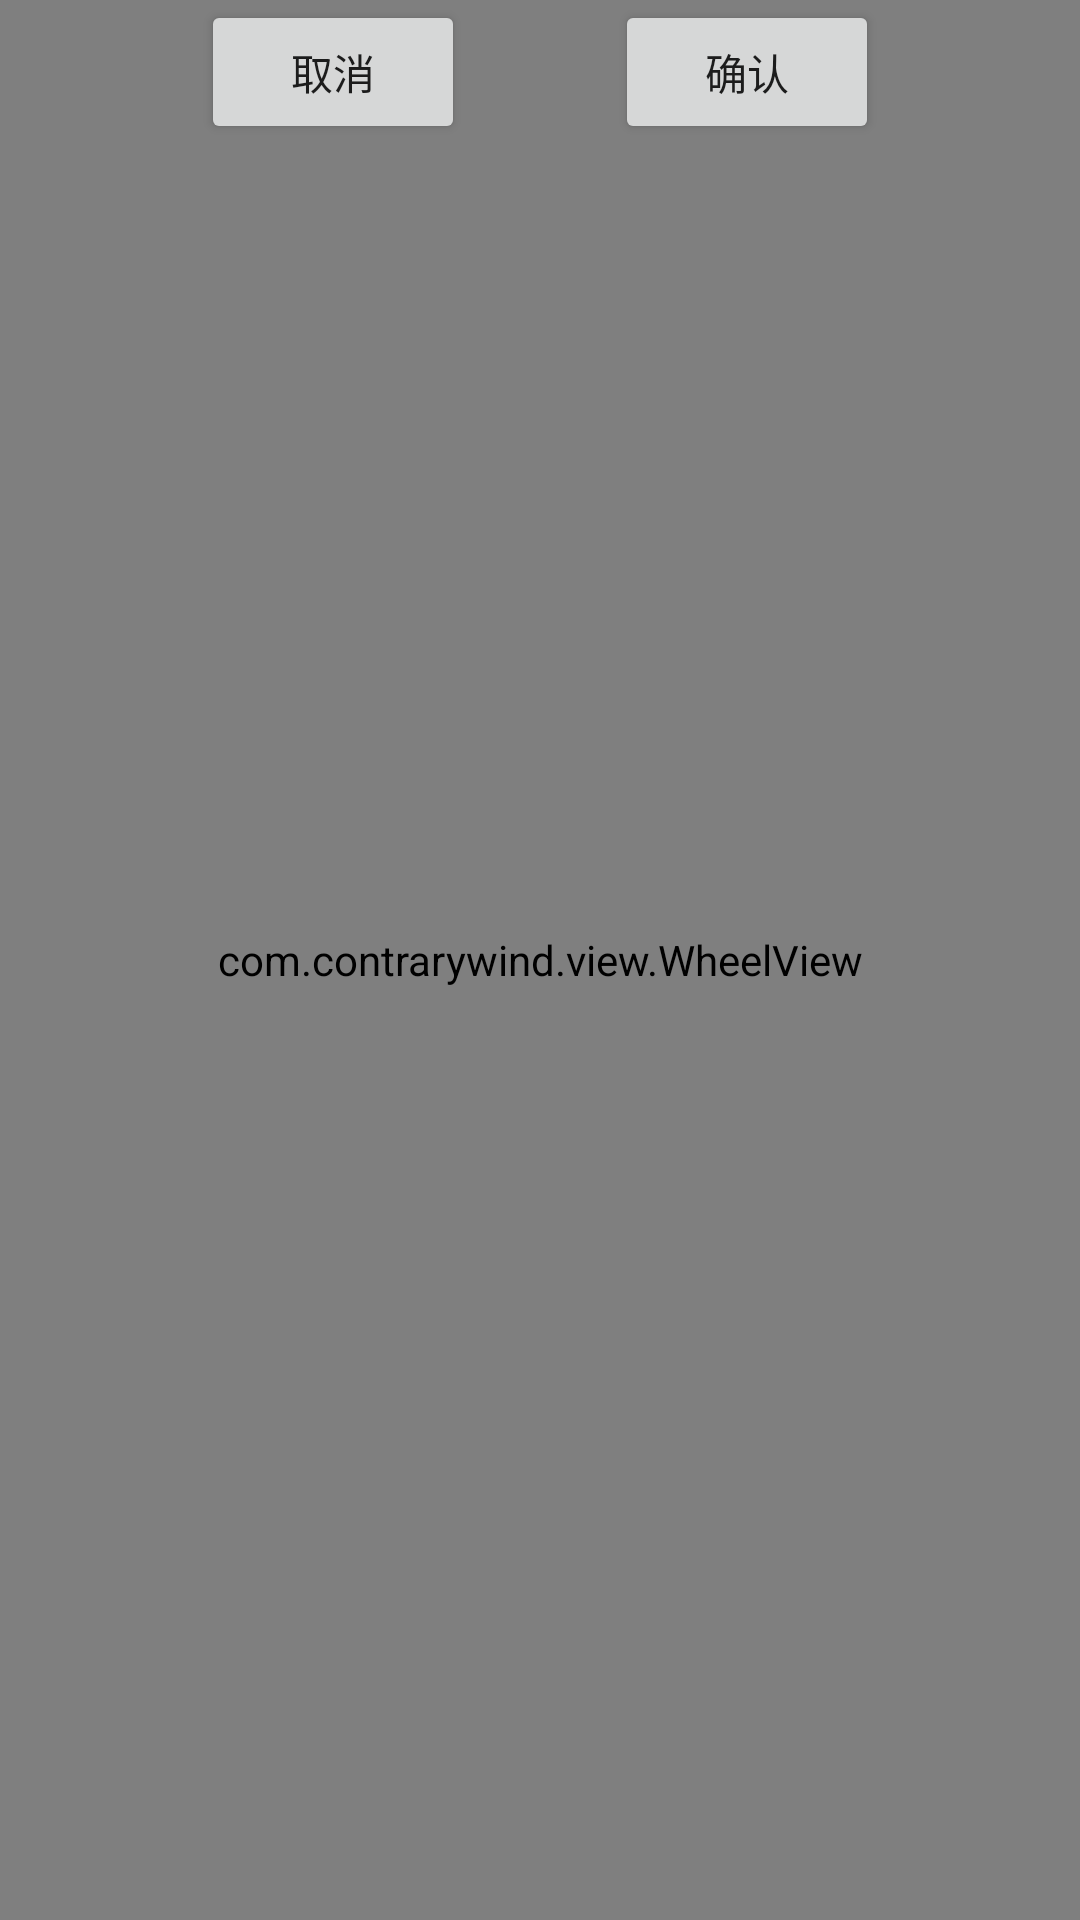

The Android layout XML behind this screen, and the referenced resources:
<!-- AndroidManifest.xml: application theme Theme.AppCompat.DayNight.DarkActionBar -->
<!-- res/layout/activity_test_circle_wheelview.xml -->
<?xml version="1.0" encoding="utf-8"?>
<RelativeLayout xmlns:android="http://schemas.android.com/apk/res/android"
    android:layout_width="match_parent"
    android:layout_height="match_parent"
    android:orientation="vertical">

    <com.contrarywind.view.WheelView xmlns:app="http://schemas.android.com/apk/res-auto"
        android:id="@+id/wheelview"
        android:layout_width="match_parent"
        android:layout_height="match_parent"
        android:layout_centerInParent="true"
        app:wheelview_dividerWidth="2dp" />

    <LinearLayout
        android:layout_width="match_parent"
        android:layout_height="wrap_content"
        android:gravity="center_horizontal"
        android:orientation="horizontal">

        <Button
            android:id="@+id/btn_cancel"
            android:layout_width="wrap_content"
            android:layout_height="wrap_content"
            android:text="取消" />

        <Button
            android:id="@+id/btn_save"
            android:layout_width="wrap_content"
            android:layout_height="wrap_content"
            android:layout_marginLeft="50dp"
            android:text="确认" />

    </LinearLayout>

</RelativeLayout>
<!-- resources referenced by this layout -->
<resources>

</resources>
